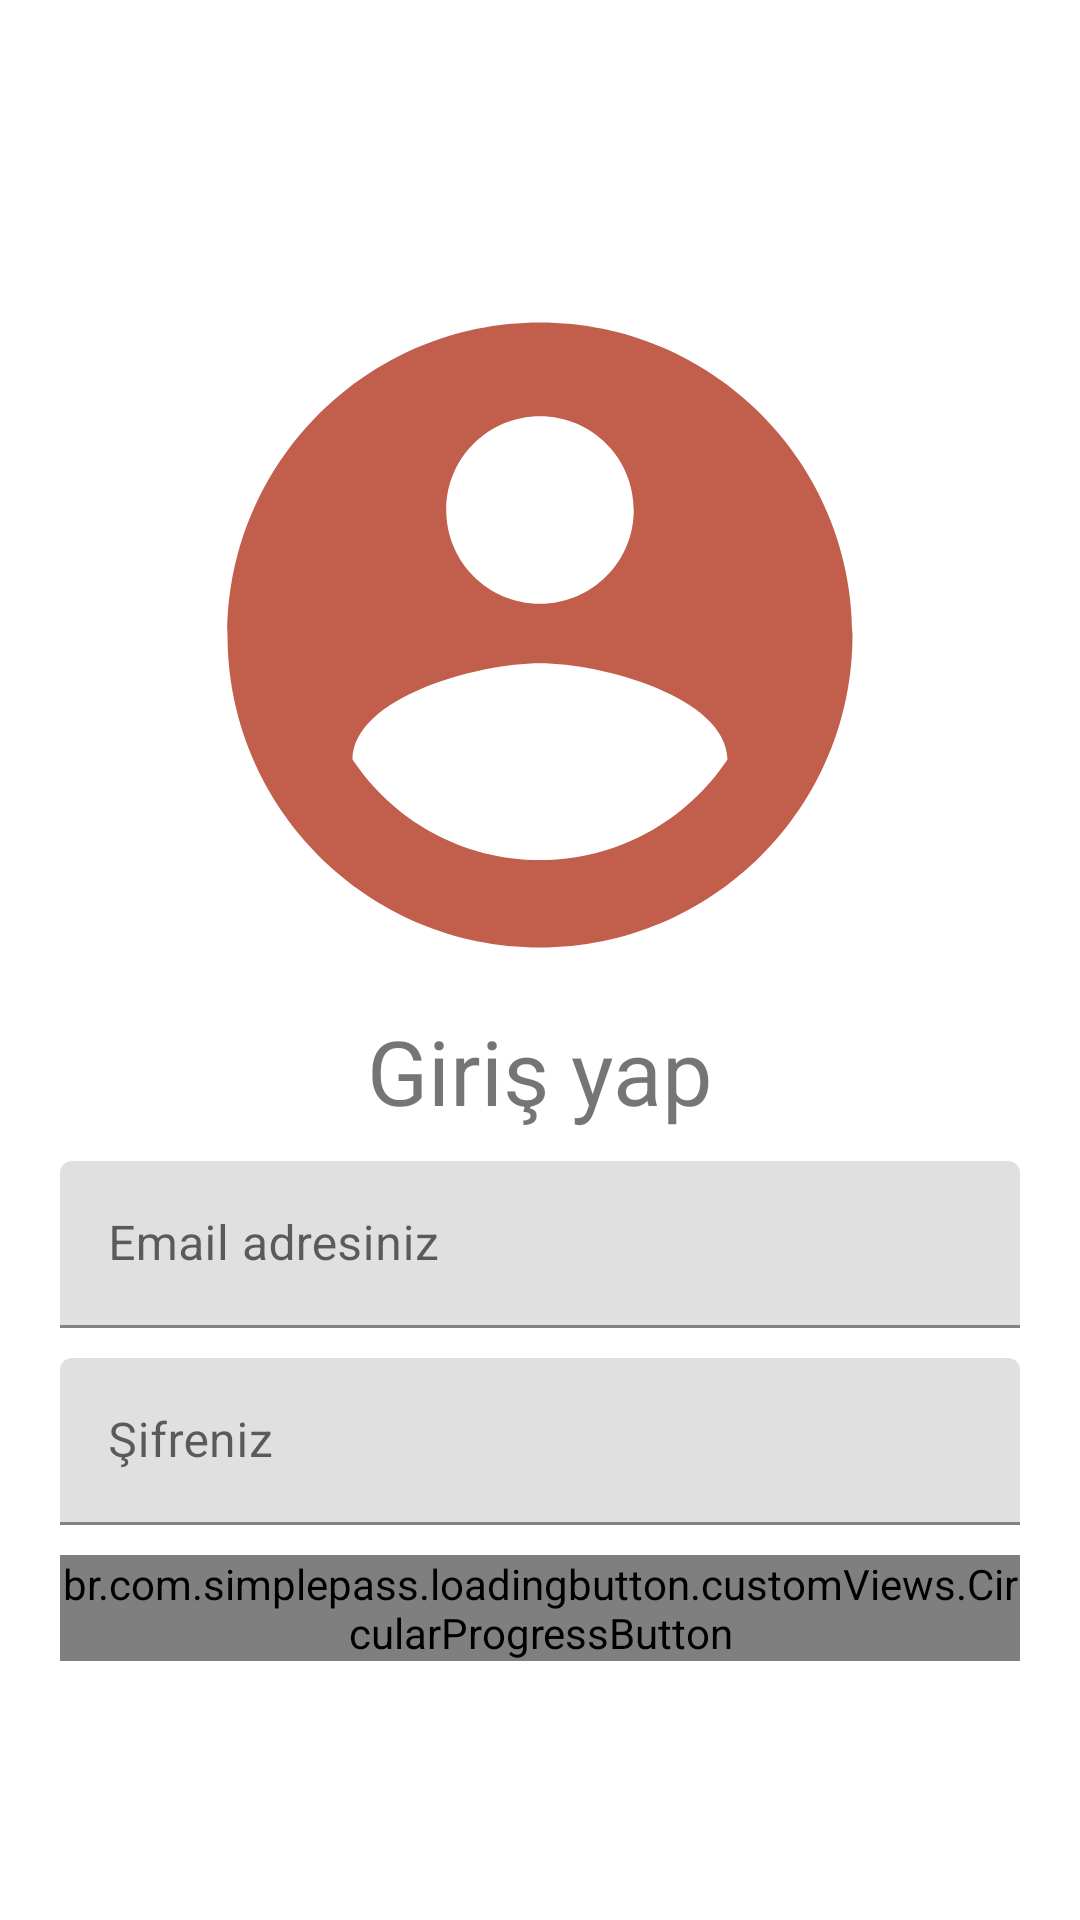

Layout XML and referenced resources for this Android screen:
<!-- AndroidManifest.xml: application theme Theme.UdemyAndroidKotlin -->
<!-- res/layout/signin_fragment.xml -->
<?xml version="1.0" encoding="utf-8"?>
<androidx.constraintlayout.widget.ConstraintLayout xmlns:android="http://schemas.android.com/apk/res/android"
    xmlns:app="http://schemas.android.com/apk/res-auto"
    xmlns:tools="http://schemas.android.com/tools"
    android:id="@+id/frameLayout2"
    android:layout_width="match_parent"
    android:layout_height="match_parent"
    tools:context=".ui.signin.SigninFragment" >

    <ScrollView
        android:layout_width="match_parent"
        android:layout_height="wrap_content"
        app:layout_constraintBottom_toBottomOf="parent"
        app:layout_constraintEnd_toEndOf="parent"
        app:layout_constraintHorizontal_bias="0.5"
        app:layout_constraintStart_toStartOf="parent"
        app:layout_constraintTop_toTopOf="parent">

        <LinearLayout
            android:layout_width="match_parent"
            android:layout_height="wrap_content"
            android:layout_marginStart="20dp"
            android:layout_marginEnd="20dp"
            android:gravity="center"
            android:orientation="vertical">

            <ImageView
                android:id="@+id/imageView2"
                android:layout_width="250dp"
                android:layout_height="250dp"
                android:src="@drawable/user_signin_24" />

            <TextView
                android:id="@+id/textView"
                android:layout_width="match_parent"
                android:layout_height="wrap_content"
                android:layout_marginBottom="10dp"
                android:gravity="center"
                android:text="Giriş yap"
                android:textSize="30sp" />

            <com.google.android.material.textfield.TextInputLayout
                android:id="@+id/text_signin_email"
                android:layout_width="match_parent"
                android:layout_height="match_parent"
                android:layout_marginBottom="10dp"
                android:hint="Email adresiniz">

                <com.google.android.material.textfield.TextInputEditText
                    android:layout_width="match_parent"
                    android:layout_height="wrap_content" />
            </com.google.android.material.textfield.TextInputLayout>

            <com.google.android.material.textfield.TextInputLayout
                android:id="@+id/text_signin_password"
                android:layout_width="match_parent"
                android:layout_height="match_parent"
                android:layout_marginBottom="10dp"
                android:hint="Şifreniz">

                <com.google.android.material.textfield.TextInputEditText
                    android:layout_width="match_parent"
                    android:layout_height="wrap_content" />
            </com.google.android.material.textfield.TextInputLayout>


            <br.com.simplepass.loadingbutton.customViews.CircularProgressButton
                android:id="@+id/btn_signin"
                android:layout_width="match_parent"
                android:layout_height="wrap_content"
                android:background="@drawable/shape_default"
                android:text="Giriş yap" />


        </LinearLayout>
    </ScrollView>
</androidx.constraintlayout.widget.ConstraintLayout>
<!-- resources referenced by this layout -->
<resources>
  <!-- drawable user_signin_24 (drawable) -->
  <vector android:height="24dp" android:tint="#C15E4C"
      android:viewportHeight="24" android:viewportWidth="24"
      android:width="24dp" xmlns:android="http://schemas.android.com/apk/res/android">
      <path android:fillColor="@android:color/white" android:pathData="M12,2C6.48,2 2,6.48 2,12s4.48,10 10,10 10,-4.48 10,-10S17.52,2 12,2zM12,5c1.66,0 3,1.34 3,3s-1.34,3 -3,3 -3,-1.34 -3,-3 1.34,-3 3,-3zM12,19.2c-2.5,0 -4.71,-1.28 -6,-3.22 0.03,-1.99 4,-3.08 6,-3.08 1.99,0 5.97,1.09 6,3.08 -1.29,1.94 -3.5,3.22 -6,3.22z"/>
  </vector>
  <style name="Theme.UdemyAndroidKotlin" parent="Theme.MaterialComponents.DayNight.DarkActionBar">
          
          <item name="colorPrimary">@color/purple_500</item>
          <item name="colorPrimaryVariant">@color/purple_700</item>
          <item name="colorOnPrimary">@color/white</item>
          
          <item name="colorSecondary">@color/teal_200</item>
          <item name="colorSecondaryVariant">@color/teal_700</item>
          <item name="colorOnSecondary">@color/black</item>
          
          <item name="android:statusBarColor" tools:targetApi="l">?attr/colorPrimaryVariant</item>
          
      </style>
  <!-- not gathered from this repository: default colours our renderer supplied (Android Studio template values) -->
  <color name="purple_500">#FF6200EE</color>
  <color name="purple_700">#FF3700B3</color>
  <color name="teal_200">#FF03DAC5</color>
  <color name="teal_700">#FF018786</color>
  <color name="black">#FF000000</color>
  <color name="white">#FFFFFFFF</color>
</resources>
